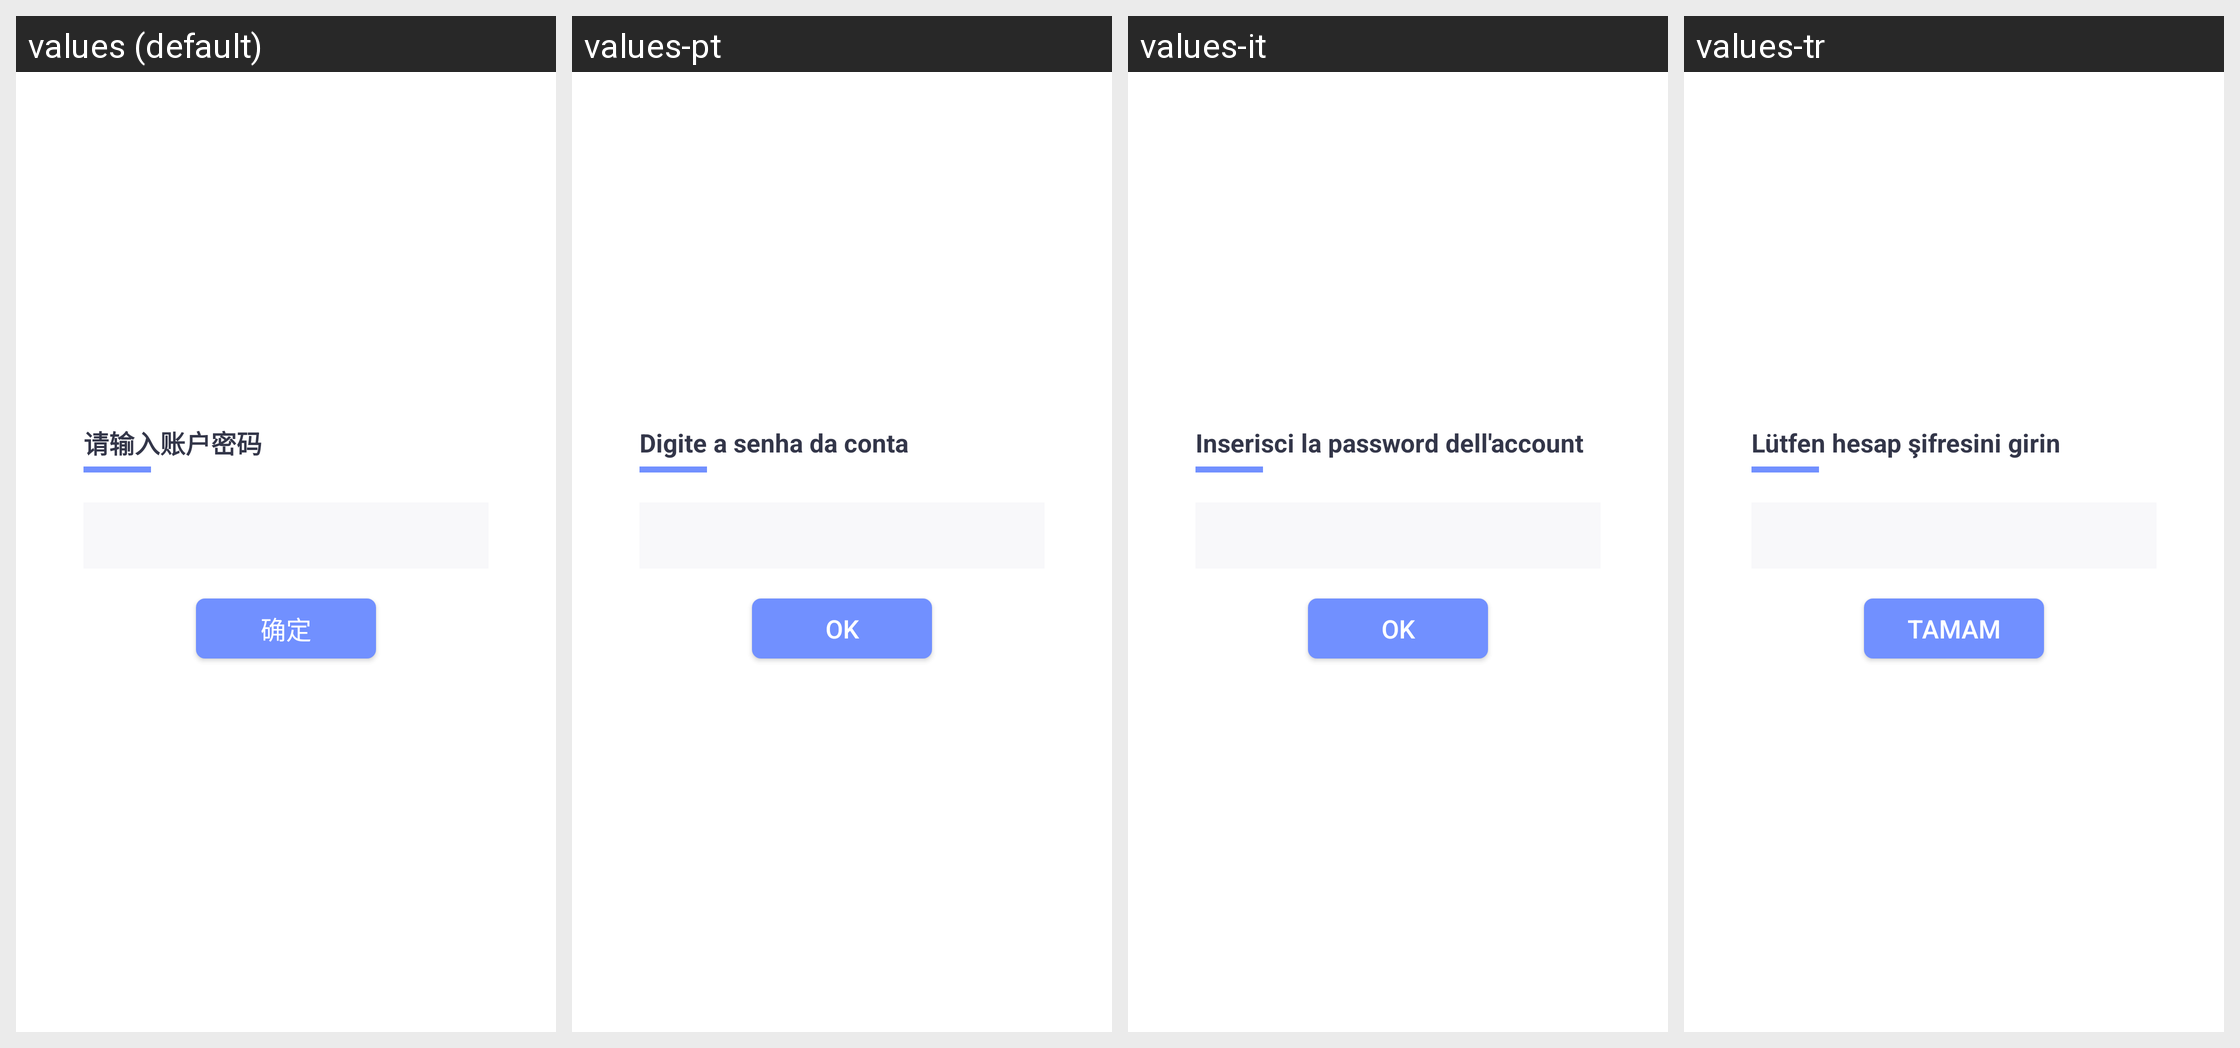

This grid shows one Android layout under several languages. Give, for every string resource on the screen, its name, the default text and each shown locale's text.
Android screen res/layout/dialog_pwd.xml rendered under 4 locales, left to right: values (default), values-pt, values-it, values-tr. Device: Nexus 5 (rendered at 1080×1920; each locale shown at half size, 540×960, under a caption strip naming it); theme Theme.MaterialComponents.DayNight.NoActionBar.
Other locales in the repository, not shown: values-de, values-en, values-es, values-fr, values-in, values-ja, values-ko, values-ru, values-th, values-vi, values-zh-rTW.
Strings drawn on this screen, with the default value and each locale's value (text and hints the layout hard-codes, and strings that could not be matched under every locale, appear in the picture but are not listed):

my_wallet_detail_password
  values: 请输入账户密码
  values-pt: Digite a senha da conta
  values-it: Inserisci la password dell'account
  values-tr: Lütfen hesap şifresini girin

ok
  values: 确定
  values-pt: OK
  values-it: OK
  values-tr: Tamam
